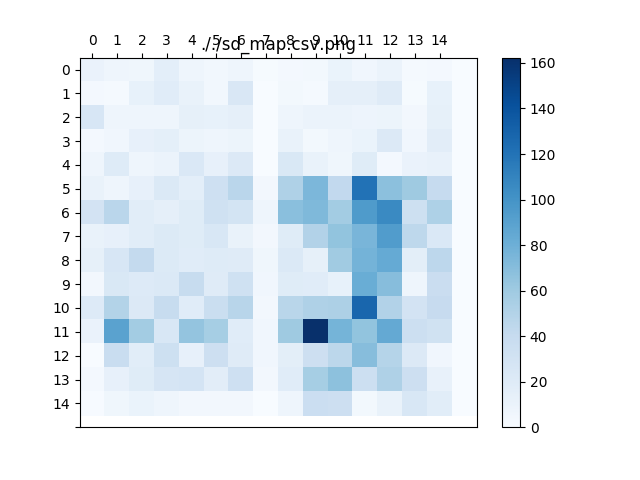

Values plotted in this chart, from the file beside it:
1.103449137930697788e+01, 8.000000000000000000e+00, 6.645299090334458647e+00, 1.606463507210792585e+01, 7.863257614532287221e+00, 5.499090833947008150e+00, 7.848566748139433891e+00, 1.600000000000000089e+00, 3.487119154832538648e+00, 4.176122603564219382e+00, 1.040000000000000036e+01, 6.144916598294885901e+00, 9.730150066288802080e+00, 3.124099870362662124e+00, 3.600000000000000089e+00, 0.000000000000000000e+00
3.236564778047860802e+00, 2.993325909419152886e+00, 1.278123624693636451e+01, 1.849595500541942883e+01, 1.170299107066223598e+01, 5.200000000000000178e+00, 2.482500393378619563e+01, 0.000000000000000000e+00, 4.098780306383839722e+00, 3.124099870362662124e+00, 1.464786673888044533e+01, 1.512084653714864046e+01, 2.018999694310279125e+01, 1.600000000000000089e+00, 1.299846144741753662e+01, 0.000000000000000000e+00
2.632395534489450739e+01, 7.641989269817120345e+00, 7.711091848759162204e+00, 7.472616676907761324e+00, 1.444437606821423081e+01, 1.295530779256131737e+01, 1.520000000000000107e+01, 0.000000000000000000e+00, 8.098478348584997377e+00, 9.666436778875658220e+00, 9.641576634555161007e+00, 8.438009243891594124e+00, 9.329523031752479767e+00, 4.882622246293481183e+00, 1.448967304669087497e+01, 0.000000000000000000e+00
3.200000000000000178e+00, 6.053098380168622228e+00, 1.333718954652740685e+01, 1.549193338482966809e+01, 9.199999999999999289e+00, 8.009993757800314640e+00, 9.372299611087985483e+00, 0.000000000000000000e+00, 1.197330363767661332e+01, 4.079215610874227238e+00, 7.756287771866126945e+00, 1.024499877989255836e+01, 2.249977777668037149e+01, 5.986651818838306660e+00, 1.772287650361814215e+01, 0.000000000000000000e+00
7.684440448074277619e+00, 2.064558064090230260e+01, 7.166589146867567095e+00, 1.012719112093773077e+01, 2.366431913239846452e+01, 1.332066064427736940e+01, 2.225668438918969017e+01, 0.000000000000000000e+00, 2.466112198380276155e+01, 1.148216007552585793e+01, 6.582235206409749573e+00, 1.949643396880567892e+01, 3.666060555964671508e+00, 1.099818166789401630e+01, 1.237943260260744083e+01, 0.000000000000000000e+00
1.173030263889214453e+01, 8.197560612767679444e+00, 1.362938002992065911e+01, 2.285607140345864252e+01, 1.611955334368790815e+01, 3.420337611260035260e+01, 4.667441290806452514e+01, 4.454211490264017748e+00, 5.243683551426420308e+01, 7.434461984568889648e+01, 4.311072635159955269e+01, 1.205487200523091502e+02, 6.840801876425014427e+01, 6.050111988891197257e+01, 4.091862589716937748e+01, 0.000000000000000000e+00
3.041072038052535120e+01, 4.666801007180936267e+01, 1.824666065339080134e+01, 1.472956211161757700e+01, 1.914264810736748501e+01, 3.319036004625439062e+01, 2.939387691339813813e+01, 7.599999999999999645e+00, 6.899274220207875885e+01, 7.336760077684154169e+01, 5.845694228714413043e+01, 9.459320717551551638e+01, 1.061368964180223315e+02, 3.450147415328800093e+01, 5.304568490933075253e+01, 0.000000000000000000e+00
1.171837666071969153e+01, 1.349260358724364117e+01, 1.798221343439121966e+01, 2.190890230020664475e+01, 1.914944924142728411e+01, 2.590098333075406600e+01, 1.161339474486250367e+01, 4.664761515876240772e+00, 1.914081862146966984e+01, 5.119171418855301425e+01, 6.542417515958837271e+01, 7.585020084844863675e+01, 9.447931817334415427e+01, 4.453252191166024687e+01, 2.389184696842209377e+01, 0.000000000000000000e+00
1.417603611733547986e+01, 2.660187449339801447e+01, 4.164313418800270483e+01, 2.171420276138407957e+01, 1.891454466805902257e+01, 2.090026166104147265e+01, 2.009852781455646920e+01, 6.881860213634101164e+00, 2.285717885041808728e+01, 1.439999999999999858e+01, 5.922965104151804638e+01, 7.751609837841749595e+01, 8.396917240310575892e+01, 1.655538054530913072e+01, 4.531535508246625454e+01, 0.000000000000000000e+00
4.543126676640218520e+00, 2.427666784306487102e+01, 2.155550973649196678e+01, 2.330457640142811115e+01, 3.949480978559081734e+01, 1.969365380014587430e+01, 3.327461494893667293e+01, 6.000000000000000000e+00, 1.913739794224909474e+01, 1.886796226411320632e+01, 1.295530779256131737e+01, 8.238509611877623229e+01, 7.023384739790708409e+01, 7.756287771866126945e+00, 3.774445323487942261e+01, 0.000000000000000000e+00
2.145218247201202644e+01, 5.052682455884200863e+01, 2.238515918108468483e+01, 3.986105555551684176e+01, 1.852973117721894880e+01, 3.700068833819175751e+01, 4.778151610455658016e+01, 4.732863826479692726e+00, 4.724384425840577251e+01, 5.219884195614400824e+01, 5.359526455585885429e+01, 1.286849987615106556e+02, 5.075718083434106376e+01, 3.018113351603117067e+01, 4.036725931989933969e+01, 0.000000000000000000e+00
1.134900876728888619e+01, 8.958363672429246094e+01, 5.859261498900693255e+01, 2.559203367260992223e+01, 6.513105777967989241e+01, 5.673033249505947140e+01, 1.864219948296069518e+01, 6.311893535223799923e+00, 6.036459019988456731e+01, 1.623427110168870229e+02, 7.683316036224202605e+01, 6.550880069692925645e+01, 8.452947525863389444e+01, 3.578691767339707752e+01, 3.211230841223502352e+01, 0.000000000000000000e+00
0.000000000000000000e+00, 3.867782391112509544e+01, 1.800558073209525745e+01, 3.483320524298618182e+01, 1.367625679782300452e+01, 3.498342464653796213e+01, 2.023364405050410397e+01, 5.986651818838305772e+00, 1.710672382427447857e+01, 3.524239778395477174e+01, 4.588028920462468108e+01, 6.996000978237495360e+01, 4.940800162929077288e+01, 2.221234964074039553e+01, 6.260990336999411099e+00, 0.000000000000000000e+00
3.322649545167230212e+00, 1.394847661933015459e+01, 1.949040328757976326e+01, 2.750708999512670871e+01, 2.892517623649854386e+01, 1.734358671094303972e+01, 3.375071758496402907e+01, 4.543126676640218520e+00, 1.891219018252513351e+01, 5.676149009506798393e+01, 6.783380454509757840e+01, 3.562626313550159551e+01, 5.231495513952009446e+01, 3.547887575727281018e+01, 1.216552506059643868e+01, 0.000000000000000000e+00
1.199999999999999956e+00, 6.939740629158989371e+00, 1.076289923765896894e+01, 7.418894796396562796e+00, 4.799999999999999822e+00, 4.749736834815166731e+00, 4.749736834815166731e+00, 0.000000000000000000e+00, 7.908895308448581574e+00, 3.616243518832767734e+01, 3.499644010913824133e+01, 4.019950248448355801e+00, 1.189957982451481300e+01, 2.538976171609335708e+01, 1.811148310637480918e+01, 0.000000000000000000e+00
